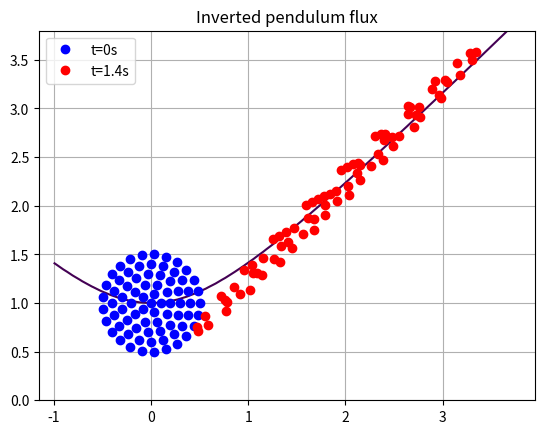

Here is the Python script that generated this plot:
# This example was discussed during a lecture on the 21st of November, 2023.

import numpy as np
import matplotlib.pyplot as plt
from scipy.integrate import solve_ivp

graph_name = "Inverted pendulum flux"

fig = plt.gcf()
fig.canvas.manager.set_window_title(graph_name)
plt.title(graph_name)
plt.axis("equal")

def U(x):
	return -x**2/2

def T(dxdt):
	return dxdt**2/2

def E(x, dxdt):
	return U(x) + T(dxdt)

X, Y = np.meshgrid(np.linspace(-1, 3.8), np.linspace(0, 3.8))
plt.contour(X, Y, E(X, Y), levels=[E(0, 1)])

# Define how many points should lie at a distance of RADIUS from the center
RADIUS = [0.0, 0.1, 0.2, 0.3, 0.4, 0.5]
POINTS_COUNT = [1, 5, 10, 15, 20, 25, 30]

def system(_, y):
	return [y[1], y[0]]

def ra_pairs(r, n):
	for i in range(len(r)):
		for j in range(n[i]):
			# Yield radius and angle
			yield r[i], j * (2 * np.pi / n[i])

ti = 0
tf = 1.4

xi = []
dxdti = []

for r, a in ra_pairs(RADIUS, POINTS_COUNT):
	# Add 1 to the y component because the circle should be centered in (0,1)
	xi.append(r * np.cos(a))
	dxdti.append(r * np.sin(a) + 1)

plt.plot(xi, dxdti, 'bo', label=f"t={ti}s")

xf = []
dxdtf = []

for p in range(len(xi)):
	x = xi[p]
	dxdt = dxdti[p]
	
	solution = solve_ivp(system, [ti, tf], [x, dxdt], t_eval=[tf])

	xf.append(solution.y[0])
	dxdtf.append(solution.y[1])

plt.plot(xf, dxdtf, 'ro', label=f"t={tf}s")

plt.xlabel = "x"
plt.ylabel = "dx/dt"

plt.legend()
plt.grid()
plt.show()